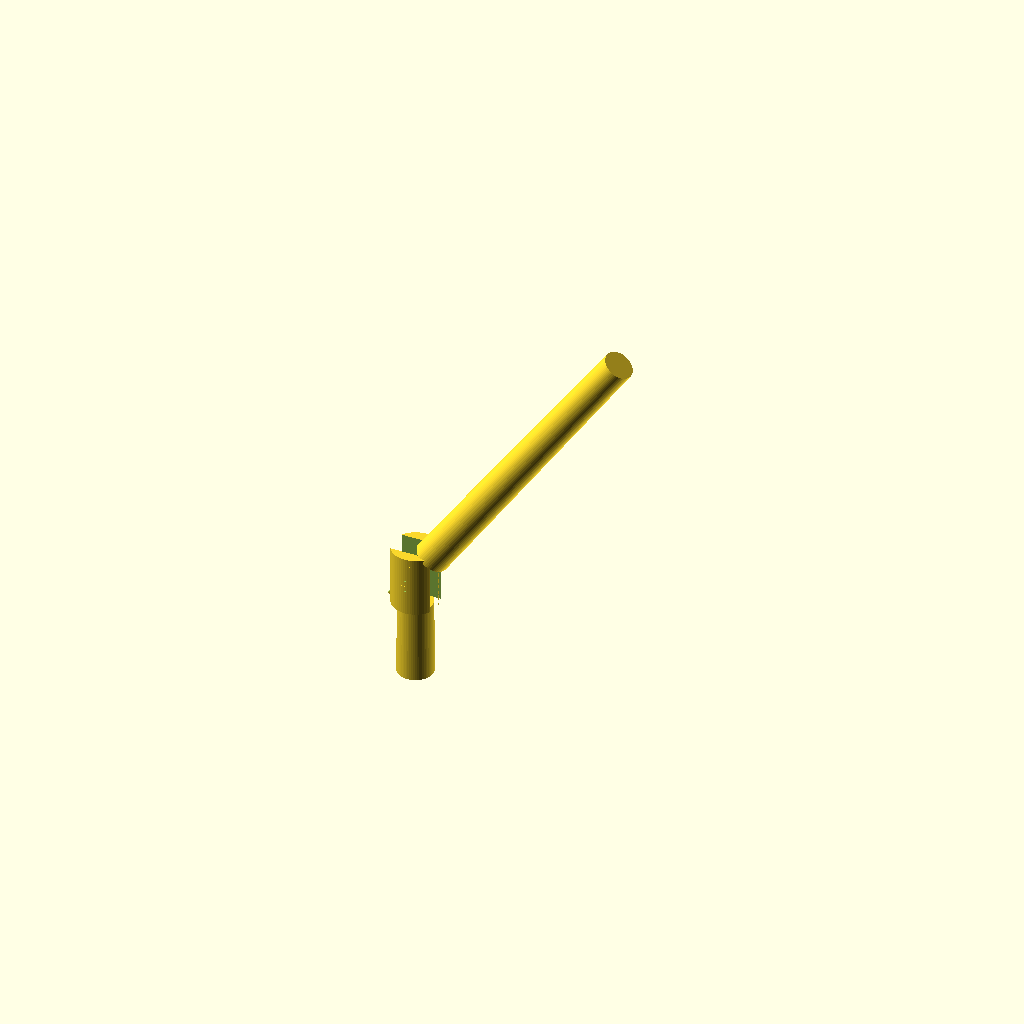
Cell 1: the model at its default parameters.
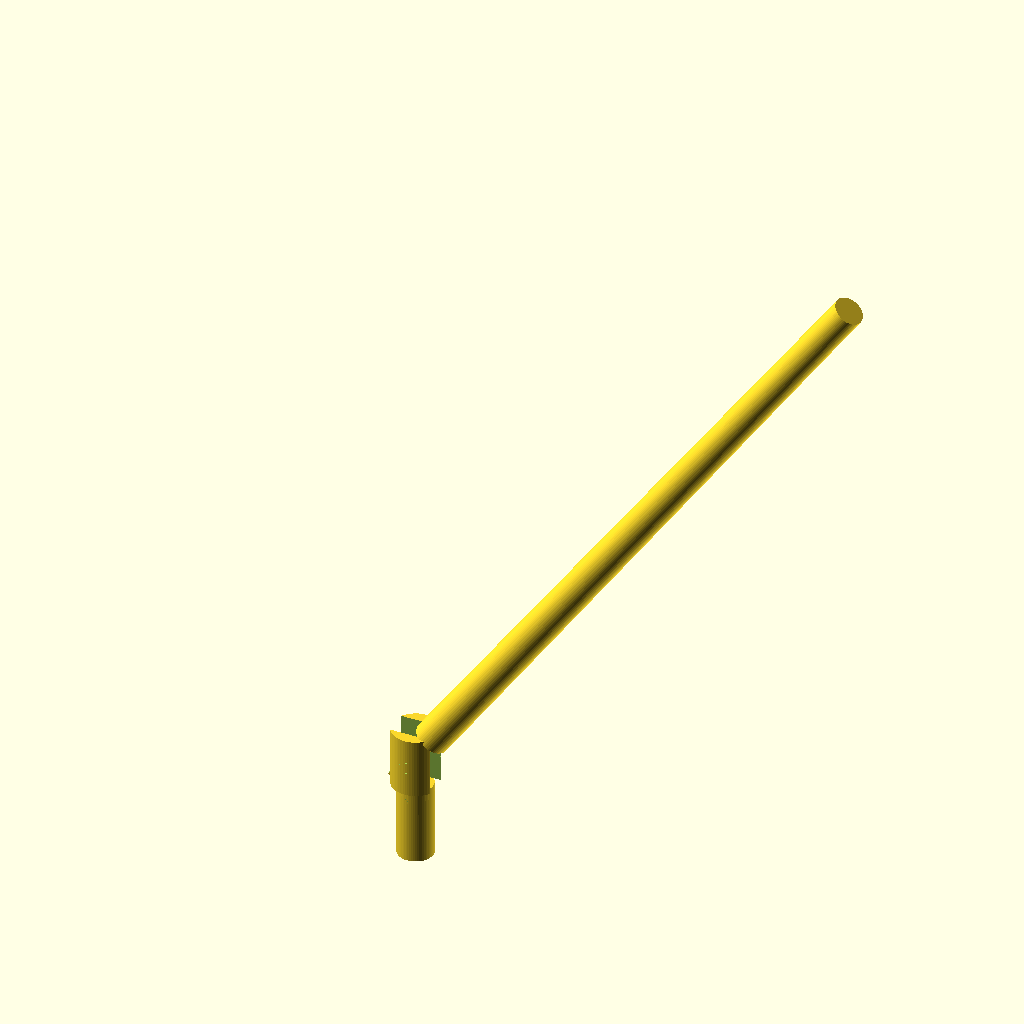
Cell 2 — total_len set to 217, the other parameters unchanged.
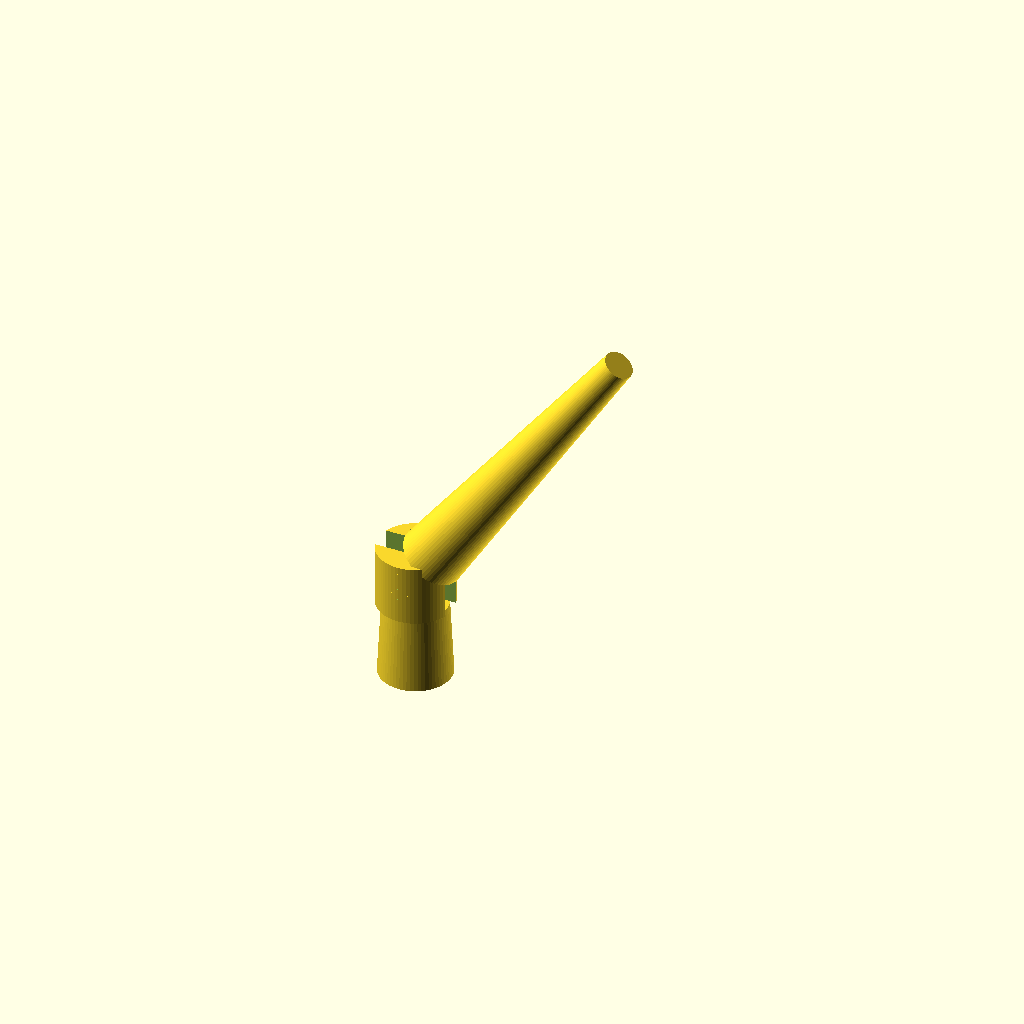
Cell 3 — base_d set to 19, the other parameters unchanged.
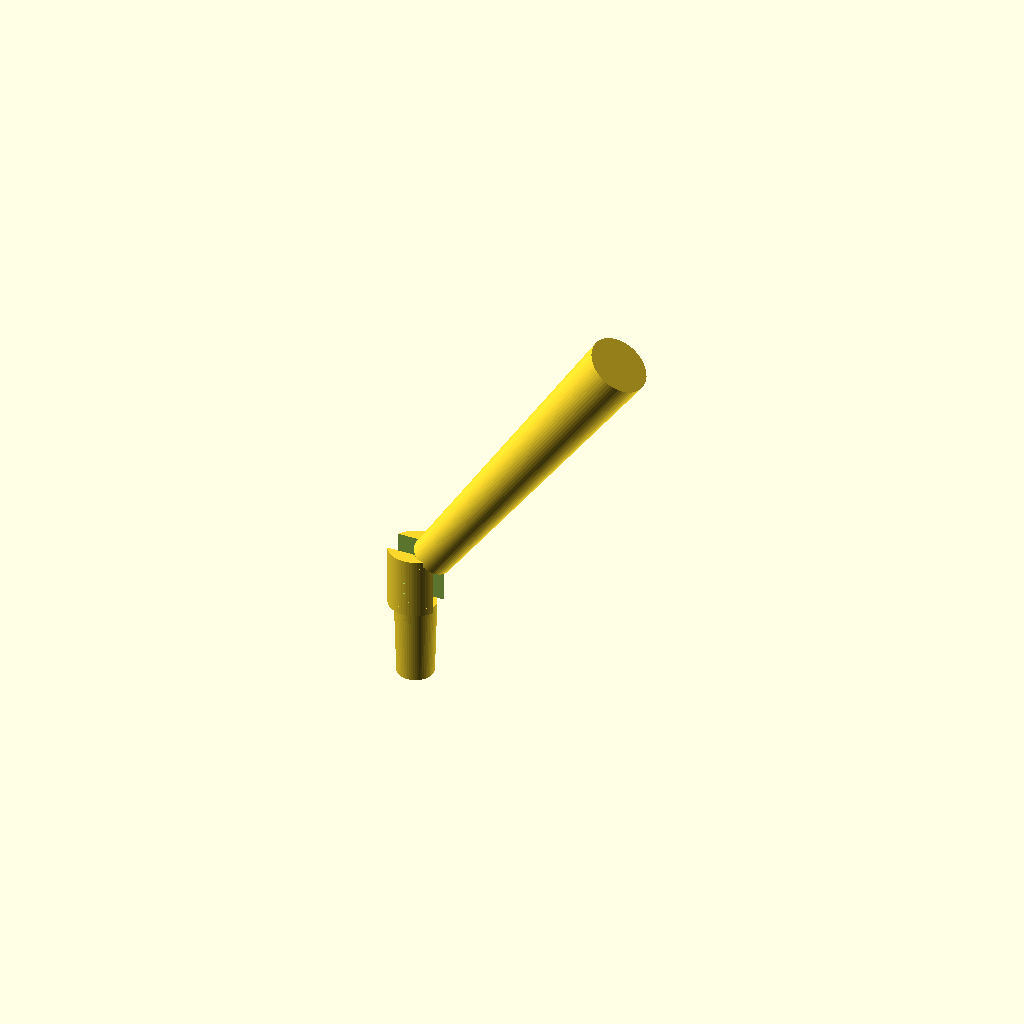
Cell 4: the same model with tip_d = 15.8.
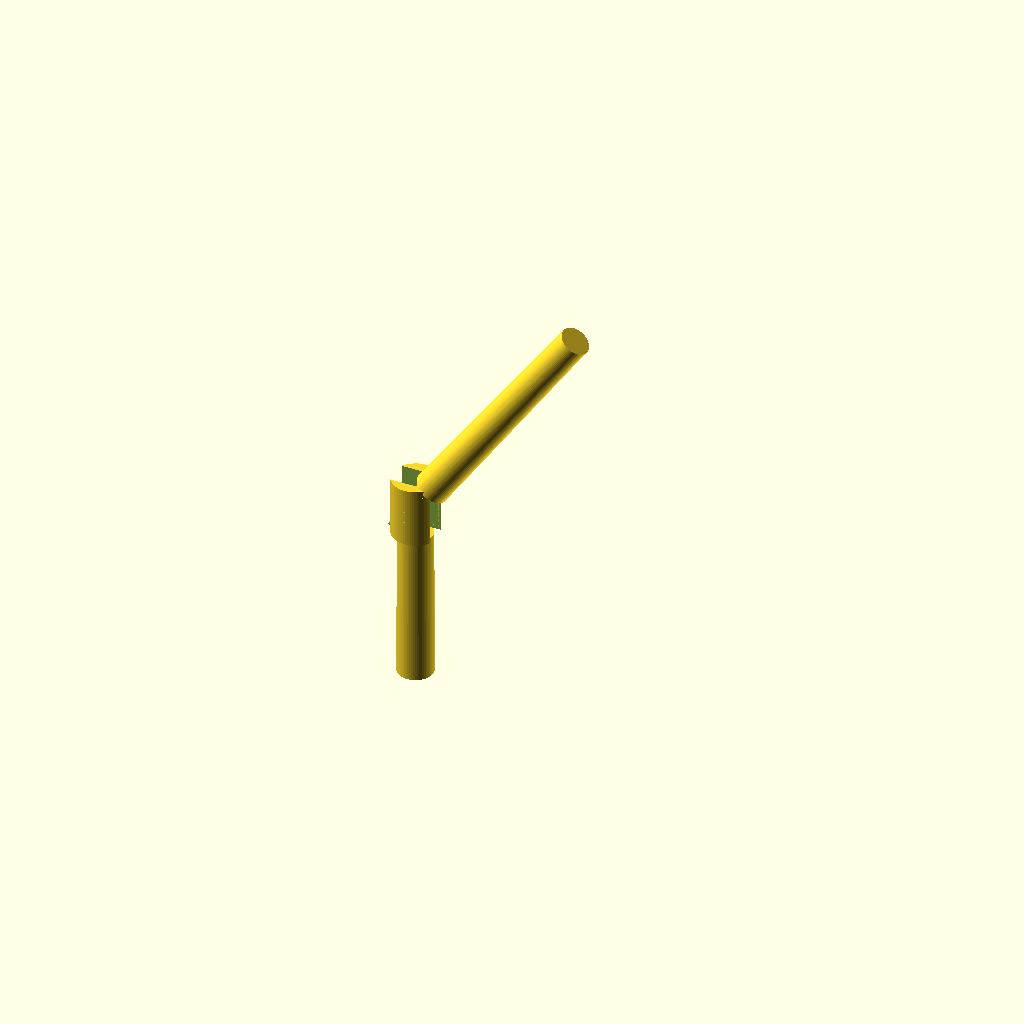
Cell 5 — fixed_len set to 41.2, the other parameters unchanged.
One fixed orthographic camera (rotation 55°, 0°, 25°; colour scheme Cornfield) for every cell.
Source of the model, Experimentation/Chamfer_distance/runs/gpt52/antenna__ESP201_antenna/model.scad:
$fn = 64;

total_len = 108.5;
base_d = 9.5;
tip_d = 7.9;

fixed_len = 20.6;
pivot_from_base = 20.6;

panel_gap = 6.45;

hinge_clearance = 0.3;        // clearance between hinge parts
hinge_wall = 1.6;             // thickness around hinge bore
hinge_bore_d = 3.2;           // pivot pin hole diameter
knuckle_len = 6.0;            // length of each knuckle along axis
knuckle_end_margin = 2.0;     // spacing from hinge ends to knuckles

fold_angle = 35;              // folded angle for demonstration

function lerp(a,b,t) = a + (b-a)*t;

module whip_shaft(len, d0, d1) {
    cylinder(h=len, d1=d0, d2=d1);
}

module hinge_female(r_out, bore_d, gap, len) {
    // Outer body
    difference() {
        translate([0,0,0])
            cylinder(h=len, r=r_out);
        // Split slot for male blade (panel gap)
        translate([-r_out, -gap/2, -1])
            cube([2*r_out, gap, len+2], center=false);
        // Pivot bore (across Y axis)
        translate([0,0,len/2])
            rotate([90,0,0])
                cylinder(h=2*r_out+2, d=bore_d, center=true);
    }
    // Add two knuckles (top and bottom) leaving middle open
    kn_z1 = knuckle_end_margin;
    kn_z2 = len - knuckle_end_margin - knuckle_len;
    for (zpos=[kn_z1, kn_z2]) {
        difference() {
            translate([0,0,zpos])
                cylinder(h=knuckle_len, r=r_out);
            translate([-r_out, -gap/2, zpos-1])
                cube([2*r_out, gap, knuckle_len+2], center=false);
            translate([0,0,zpos+knuckle_len/2])
                rotate([90,0,0])
                    cylinder(h=2*r_out+2, d=bore_d, center=true);
        }
    }
}

module hinge_male(blade_w, blade_t, bore_d, len) {
    // A blade that fits into the female gap, with single central knuckle
    union() {
        // Blade body
        translate([-blade_t/2, -blade_w/2, 0])
            cube([blade_t, blade_w, len], center=false);

        // Central knuckle around bore
        difference() {
            translate([0,0,(len-knuckle_len)/2])
                cylinder(h=knuckle_len, d=blade_w);
            translate([0,0,len/2])
                rotate([90,0,0])
                    cylinder(h=blade_w+2, d=bore_d, center=true);
            // remove anything outside blade thickness to keep it blade-like
            translate([blade_t/2, -blade_w, -1])
                cube([blade_w, 2*blade_w, len+2], center=false);
            translate([-blade_w - blade_t/2, -blade_w, -1])
                cube([blade_w, 2*blade_w, len+2], center=false);
        }
    }
}

module folding_whip_antenna() {
    remaining_len = total_len - fixed_len;
    r0 = base_d/2;
    r1 = tip_d/2;

    // Compute diameter at pivot for smooth taper
    d_pivot = lerp(base_d, tip_d, pivot_from_base/total_len);
    r_pivot = d_pivot/2;

    // Hinge geometry derived from sizes and gap
    female_r_out = max(r_pivot + hinge_wall, (panel_gap/2) + hinge_wall);
    male_blade_w = panel_gap - hinge_clearance;
    male_blade_t = max(3.2, r_pivot*0.8); // thickness of blade
    hinge_len = 16.0;

    // Fixed straight section (from base to pivot)
    union() {
        // Fixed tapered shaft up to pivot
        whip_shaft(fixed_len, base_d, d_pivot);

        // Female hinge attached at pivot end
        translate([0,0,fixed_len])
            hinge_female(female_r_out, hinge_bore_d, panel_gap, hinge_len);

        // Male hinge + folding whip section (folded for visualization)
        translate([0,0,fixed_len + hinge_len/2])
            rotate([0, fold_angle, 0])
                translate([0,0,-hinge_len/2])  // pivot about bore center
                    union() {
                        // Male hinge blade
                        hinge_male(male_blade_w, male_blade_t, hinge_bore_d, hinge_len);

                        // Continuation shaft from hinge outward
                        translate([0,0,hinge_len])
                            whip_shaft(remaining_len, d_pivot, tip_d);
                    }
    }
}

translate([0,0,-total_len/2 + 8]) folding_whip_antenna();
Parameter table extracted from the source (name, type, default, range or options):
total_len: number, default 108.5
base_d: number, default 9.5
tip_d: number, default 7.9
fixed_len: number, default 20.6
pivot_from_base: number, default 20.6
panel_gap: number, default 6.45
hinge_clearance: number, default 0.3
hinge_wall: number, default 1.6
hinge_bore_d: number, default 3.2
knuckle_len: number, default 6
knuckle_end_margin: number, default 2
fold_angle: number, default 35
